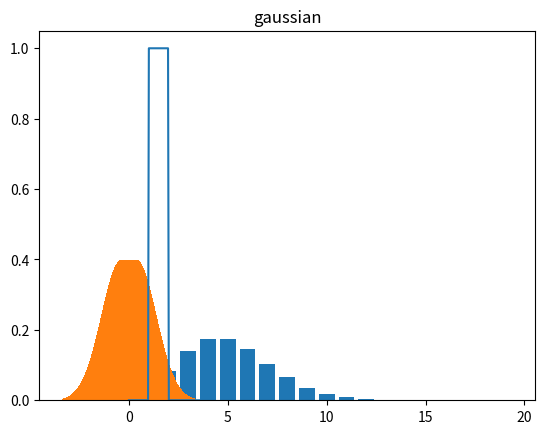

The script that saved this image:
import numpy as np
from matplotlib import pyplot as plt
from scipy.stats import uniform, poisson, norm, binom


def uniform_pdf(x, start, end):
    """
    Get a uniform probability density function.

    pdf(x) = 1/(end-start) if x in [start, end] else 0

    start, end = endpoints of distribution

    returns: the value of the pdf at x
    """
    return uniform(start, end-start).pdf(x)


def poisson_pmf(k, rate, time=1):
    """
    Get a Poisson probability mass function.

    pdf(k) = exp(-lambda)lambda^k/k!

    rate = mean expected events in some time
    (if you have a lambda value pass that as rate and leave time=1)

    time = that time

    returns: the value of the pmf at k
    """
    lamb = rate * time  # lambda
    return poisson(lamb).pmf(k)


def gaussian_pdf(x, mu, sigma):
    """
    Get a Gaussian probability density function.

    pdf(x) = 1/(sqrt(2pi)sigma)exp(-(x-mu)^2/(2sigma^2))

    x = value to evaluate pdf
    mu = mean
    sigma = standard deviation

    returns: the value of the pdf at x
    """
    return norm(mu, sigma).pdf(x)


def binomial_pmf(k, n, p):
    """
    Get a binomial probability mass function.

    pmf(k) = nCk p^k (1-p)^{n-k}

    k = value to evaluate pmf
    n = population size
    p = probability of success

    returns: the value of the pmf at k
    """
    return binom(n, p).pmf(k)


def one_param(f):
    """
    Often we have functions with many parameters we want to minimize.
    However, the minimizer requires functions with only one parameter.
    Use this to get the same function back as a one-parameter thing.
    """
    def new_f(parameters):
        return f(*parameters)
    return new_f



def main():
    """make some plots"""
    unif_x = np.linspace(0, 4, 100)
    plt.title("uniform")
    plt.plot(unif_x, uniform_pdf(unif_x, start=1, end=2))
    plt.show()

    poisson_k = np.array(range(20))
    plt.title("poisson")
    plt.bar(poisson_k, poisson_pmf(poisson_k, rate=5))
    plt.show()

    gauss_x = np.linspace(-3, 3, 1000)
    plt.title("gaussian")
    plt.bar(gauss_x, gaussian_pdf(gauss_x, mu=0, sigma=1))
    plt.show()


if __name__ == "__main__":
    main()
